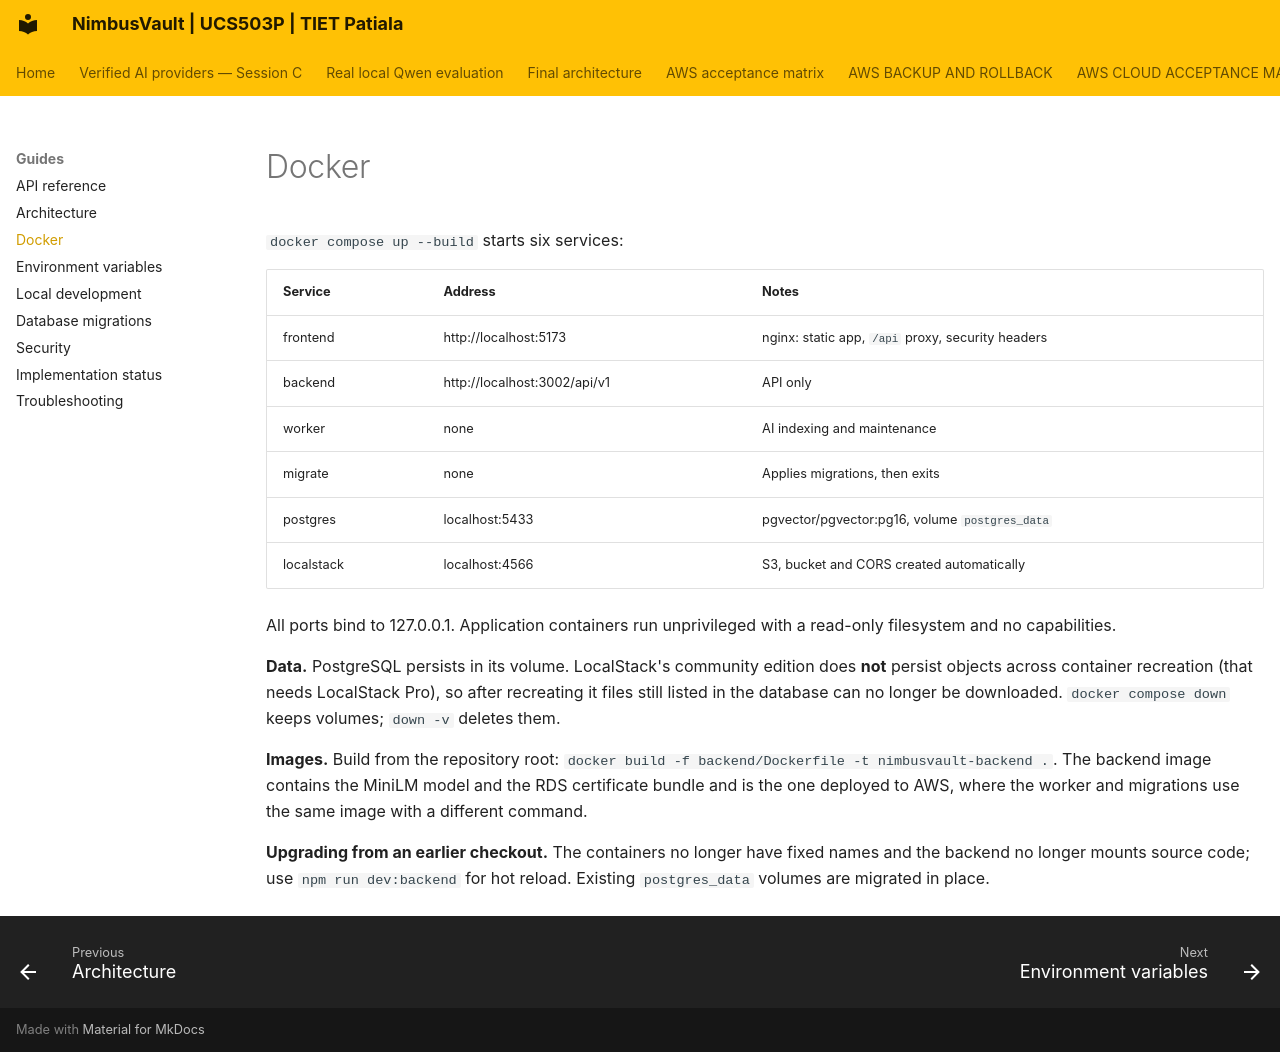

repository: JainMehul05/NimbusVault- · page: guides/docker/index.html · generator: mkdocs

# Docker

`docker compose up --build` starts six services:

| Service | Address | Notes |
|---|---|---|
| frontend | http://localhost:5173 | nginx: static app, `/api` proxy, security headers |
| backend | http://localhost:3002/api/v1 | API only |
| worker | none | AI indexing and maintenance |
| migrate | none | Applies migrations, then exits |
| postgres | localhost:5433 | pgvector/pgvector:pg16, volume `postgres_data` |
| localstack | localhost:4566 | S3, bucket and CORS created automatically |

All ports bind to 127.0.0.1. Application containers run unprivileged with a read-only filesystem and no capabilities.

**Data.** PostgreSQL persists in its volume. LocalStack's community edition does **not** persist objects across container recreation (that needs LocalStack Pro), so after recreating it files still listed in the database can no longer be downloaded. `docker compose down` keeps volumes; `down -v` deletes them.

**Images.** Build from the repository root: `docker build -f backend/Dockerfile -t nimbusvault-backend .`. The backend image contains the MiniLM model and the RDS certificate bundle and is the one deployed to AWS, where the worker and migrations use the same image with a different command.

**Upgrading from an earlier checkout.** The containers no longer have fixed names and the backend no longer mounts source code; use `npm run dev:backend` for hot reload. Existing `postgres_data` volumes are migrated in place.
